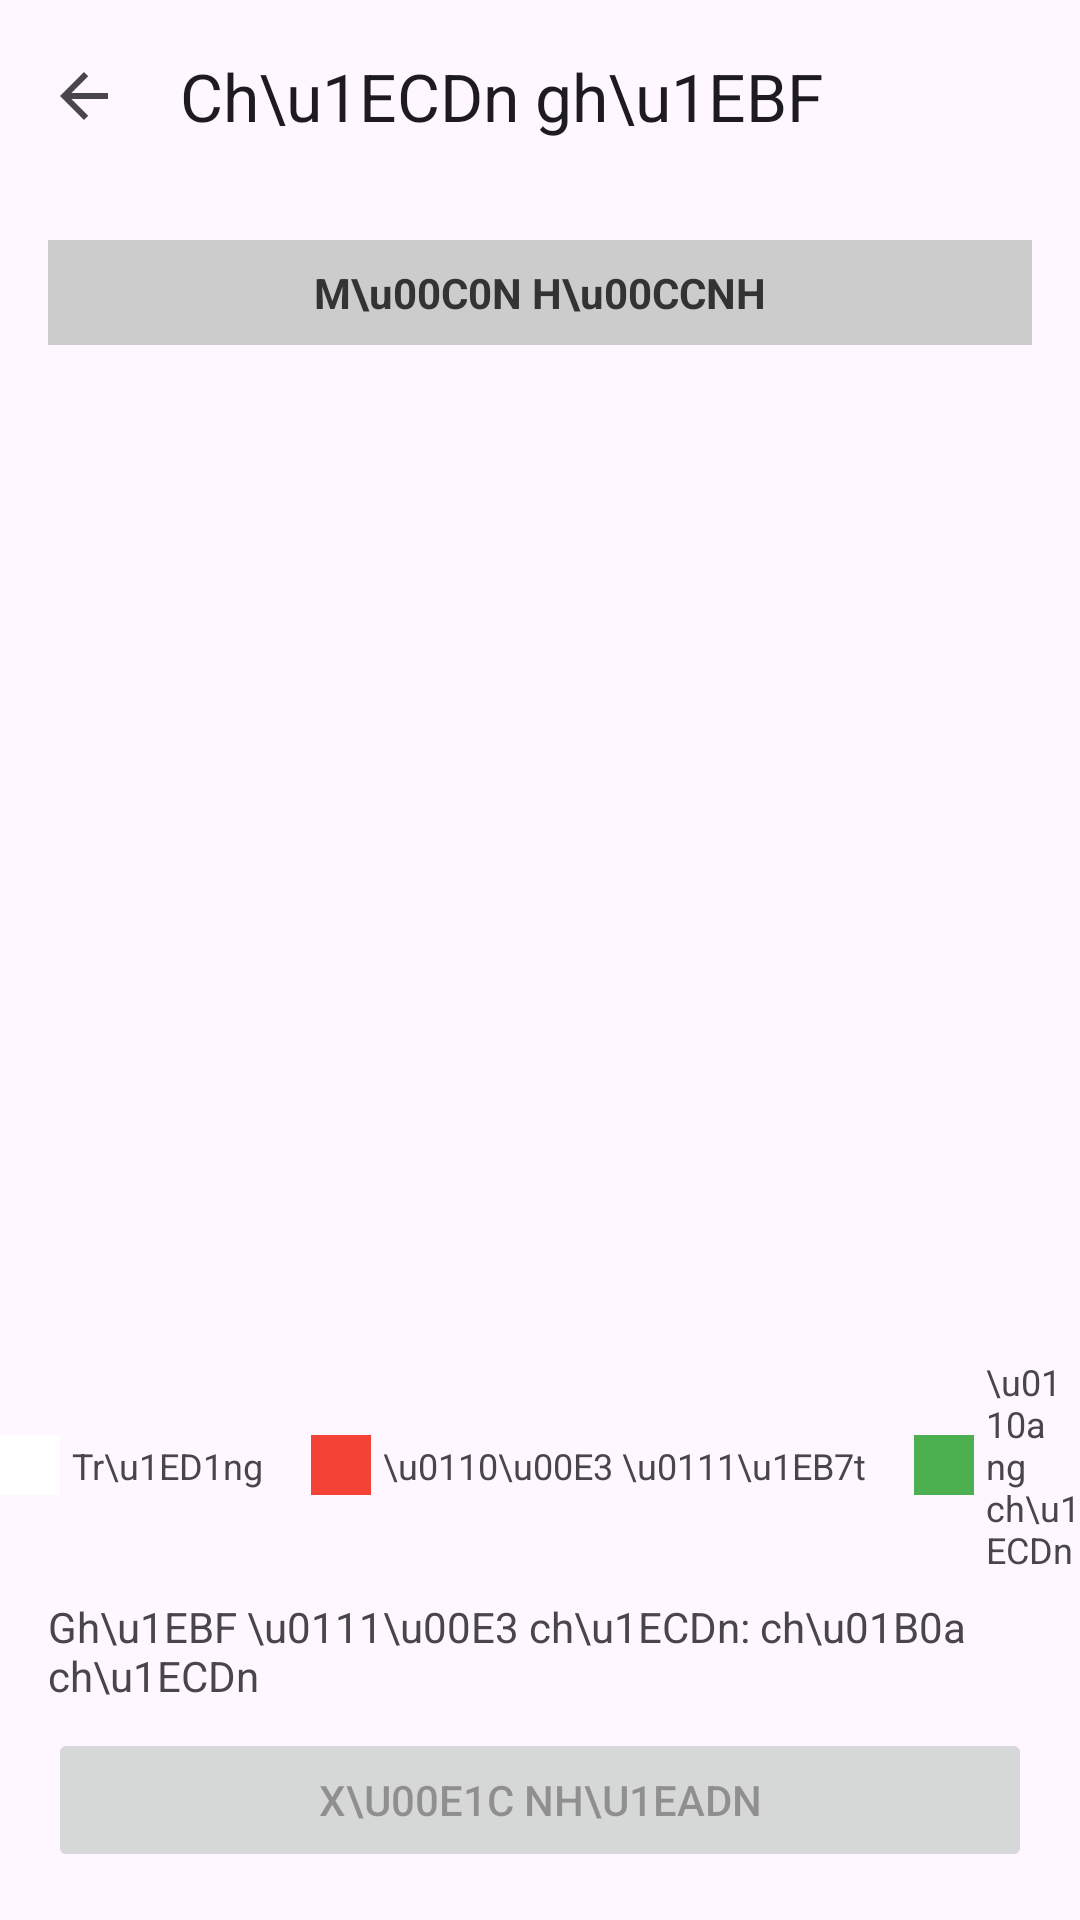

Android layout source for this screen:
<!-- AndroidManifest.xml: application theme Theme.Mobile_0410 -->
<!-- res/layout/activity_seat_selection.xml -->
<?xml version="1.0" encoding="utf-8"?>
<androidx.constraintlayout.widget.ConstraintLayout xmlns:android="http://schemas.android.com/apk/res/android"
    xmlns:app="http://schemas.android.com/apk/res-auto"
    android:layout_width="match_parent"
    android:layout_height="match_parent">

    <com.google.android.material.appbar.MaterialToolbar
        android:id="@+id/toolbar"
        android:layout_width="0dp"
        android:layout_height="?attr/actionBarSize"
        app:title="Ch\u1ECDn gh\u1EBF"
        app:navigationIcon="?attr/homeAsUpIndicator"
        app:layout_constraintTop_toTopOf="parent"
        app:layout_constraintStart_toStartOf="parent"
        app:layout_constraintEnd_toEndOf="parent" />

    <TextView
        android:id="@+id/tvScreen"
        android:layout_width="0dp"
        android:layout_height="wrap_content"
        android:layout_margin="16dp"
        android:background="#CCCCCC"
        android:gravity="center"
        android:padding="8dp"
        android:text="M\u00C0N H\u00CCNH"
        android:textColor="#333333"
        android:textStyle="bold"
        app:layout_constraintTop_toBottomOf="@id/toolbar"
        app:layout_constraintStart_toStartOf="parent"
        app:layout_constraintEnd_toEndOf="parent" />

    <GridView
        android:id="@+id/gvSeats"
        android:layout_width="0dp"
        android:layout_height="0dp"
        android:layout_margin="8dp"
        android:gravity="center"
        android:horizontalSpacing="4dp"
        android:numColumns="10"
        android:stretchMode="columnWidth"
        android:verticalSpacing="4dp"
        app:layout_constraintTop_toBottomOf="@id/tvScreen"
        app:layout_constraintBottom_toTopOf="@id/legendRow"
        app:layout_constraintStart_toStartOf="parent"
        app:layout_constraintEnd_toEndOf="parent" />

    <LinearLayout
        android:id="@+id/legendRow"
        android:layout_width="wrap_content"
        android:layout_height="wrap_content"
        android:layout_marginBottom="8dp"
        android:gravity="center_vertical"
        android:orientation="horizontal"
        app:layout_constraintBottom_toTopOf="@id/tvSelected"
        app:layout_constraintStart_toStartOf="parent"
        app:layout_constraintEnd_toEndOf="parent">

        <View
            android:layout_width="20dp"
            android:layout_height="20dp"
            android:background="#FFFFFF" />

        <TextView
            android:layout_width="wrap_content"
            android:layout_height="wrap_content"
            android:layout_marginStart="4dp"
            android:layout_marginEnd="16dp"
            android:text="Tr\u1ED1ng"
            android:textSize="12sp" />

        <View
            android:layout_width="20dp"
            android:layout_height="20dp"
            android:background="#F44336" />

        <TextView
            android:layout_width="wrap_content"
            android:layout_height="wrap_content"
            android:layout_marginStart="4dp"
            android:layout_marginEnd="16dp"
            android:text="\u0110\u00E3 \u0111\u1EB7t"
            android:textSize="12sp" />

        <View
            android:layout_width="20dp"
            android:layout_height="20dp"
            android:background="#4CAF50" />

        <TextView
            android:layout_width="wrap_content"
            android:layout_height="wrap_content"
            android:layout_marginStart="4dp"
            android:text="\u0110ang ch\u1ECDn"
            android:textSize="12sp" />

    </LinearLayout>

    <TextView
        android:id="@+id/tvSelected"
        android:layout_width="0dp"
        android:layout_height="wrap_content"
        android:layout_marginStart="16dp"
        android:layout_marginEnd="16dp"
        android:layout_marginBottom="8dp"
        android:text="Gh\u1EBF \u0111\u00E3 ch\u1ECDn: ch\u01B0a ch\u1ECDn"
        android:textSize="14sp"
        app:layout_constraintBottom_toTopOf="@id/btnConfirm"
        app:layout_constraintStart_toStartOf="parent"
        app:layout_constraintEnd_toEndOf="parent" />

    <Button
        android:id="@+id/btnConfirm"
        android:layout_width="0dp"
        android:layout_height="wrap_content"
        android:layout_margin="16dp"
        android:enabled="false"
        android:text="X\u00E1c nh\u1EADn"
        app:layout_constraintBottom_toBottomOf="parent"
        app:layout_constraintStart_toStartOf="parent"
        app:layout_constraintEnd_toEndOf="parent" />

</androidx.constraintlayout.widget.ConstraintLayout>
<!-- resources referenced by this layout -->
<resources>
  <style name="Theme.Mobile_0410" parent="Base.Theme.Mobile_0410" />
  <style name="Base.Theme.Mobile_0410" parent="Theme.Material3.DayNight.NoActionBar">
          
          
      </style>
</resources>
